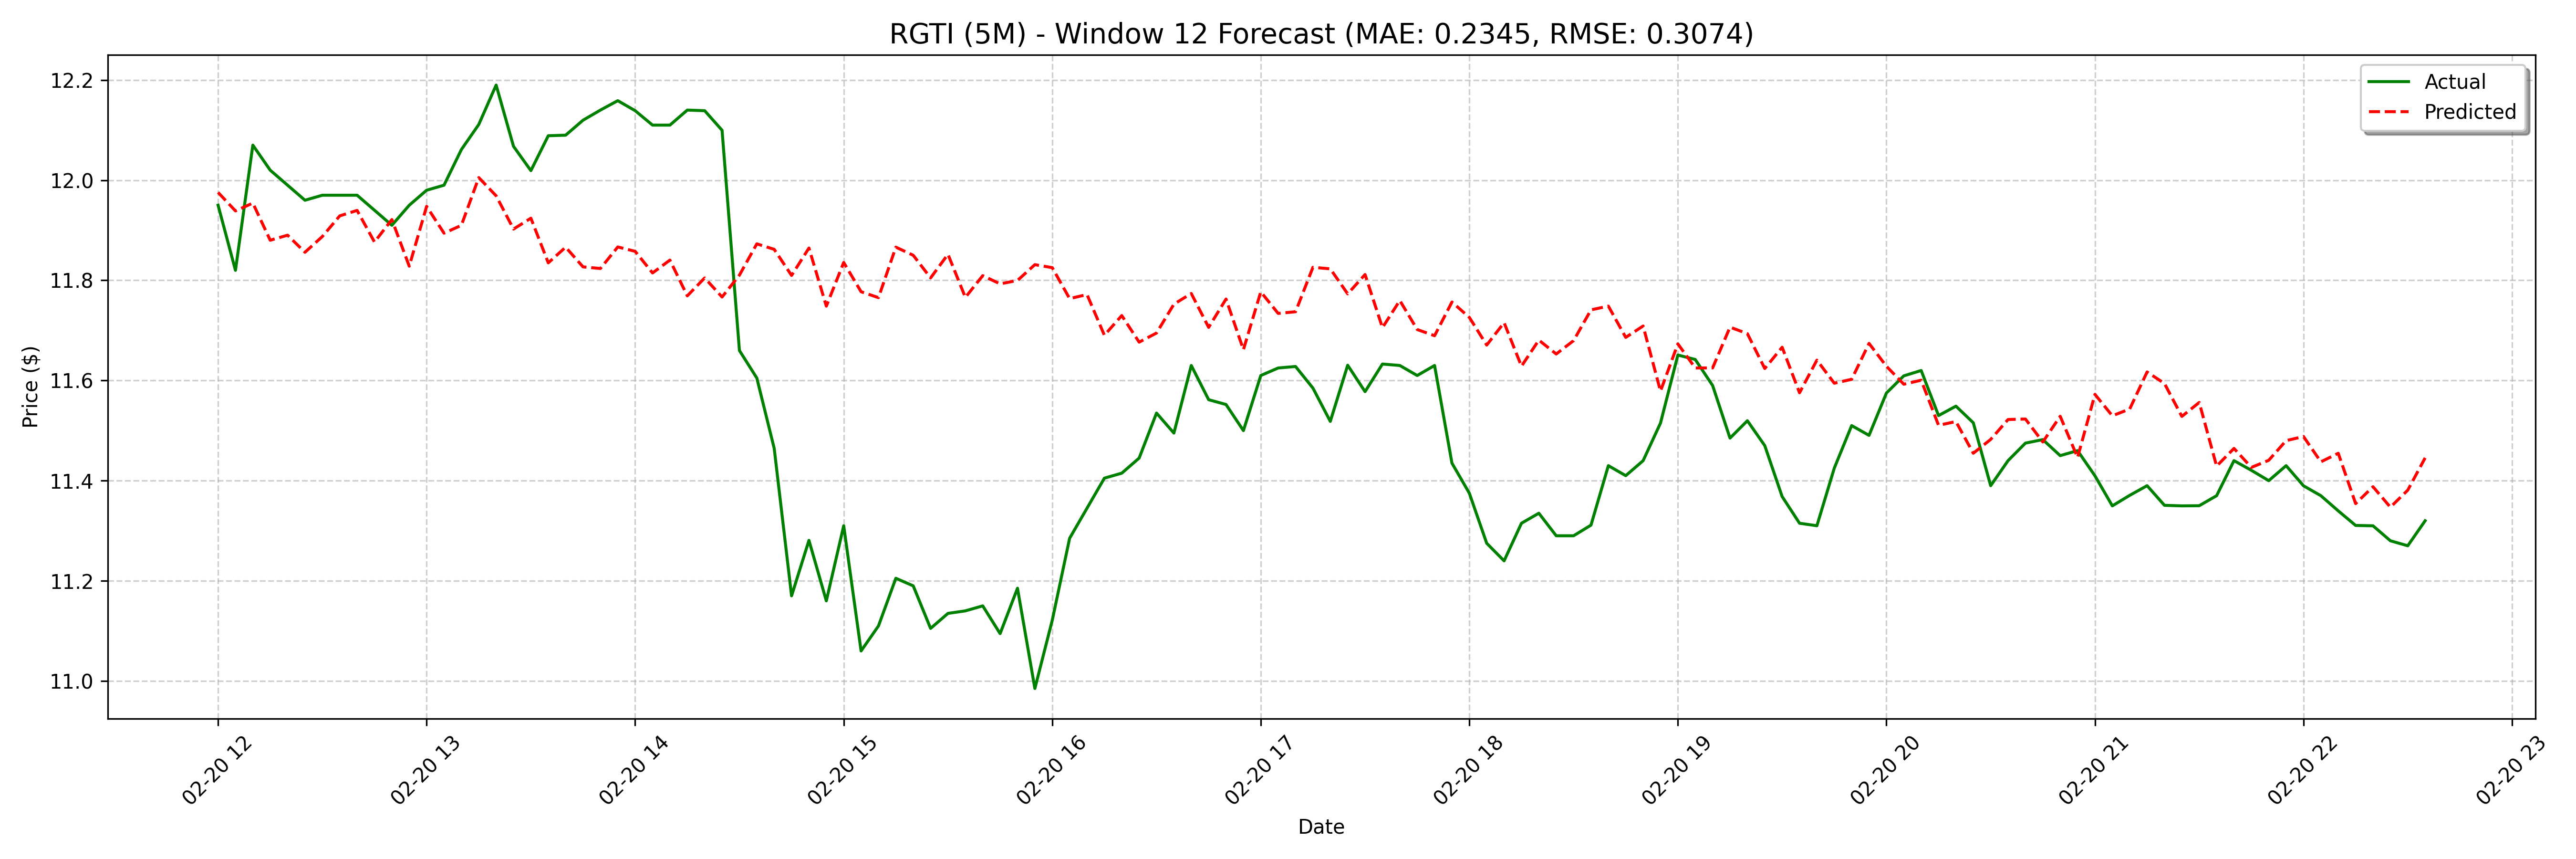

Data behind this chart, as committed beside it:
date, actual, forecast
2025-02-20 12:00:00, 11.95, 11.98
2025-02-20 12:05:00, 11.82, 11.94
2025-02-20 12:10:00, 12.07, 11.95
2025-02-20 12:15:00, 12.02, 11.88
2025-02-20 12:20:00, 11.99, 11.89
2025-02-20 12:25:00, 11.96, 11.86
2025-02-20 12:30:00, 11.97, 11.89
2025-02-20 12:35:00, 11.97, 11.93
2025-02-20 12:40:00, 11.97, 11.94
2025-02-20 12:45:00, 11.94, 11.88
2025-02-20 12:50:00, 11.91, 11.92
2025-02-20 12:55:00, 11.95, 11.83
2025-02-20 13:00:00, 11.98, 11.95
2025-02-20 13:05:00, 11.99, 11.89
2025-02-20 13:10:00, 12.06, 11.91
2025-02-20 13:15:00, 12.11, 12.01
2025-02-20 13:20:00, 12.19, 11.97
2025-02-20 13:25:00, 12.07, 11.9
2025-02-20 13:30:00, 12.02, 11.92
2025-02-20 13:35:00, 12.09, 11.83
2025-02-20 13:40:00, 12.09, 11.87
2025-02-20 13:45:00, 12.12, 11.83
2025-02-20 13:50:00, 12.14, 11.82
2025-02-20 13:55:00, 12.16, 11.87
2025-02-20 14:00:00, 12.14, 11.86
2025-02-20 14:05:00, 12.11, 11.81
2025-02-20 14:10:00, 12.11, 11.84
2025-02-20 14:15:00, 12.14, 11.77
2025-02-20 14:20:00, 12.14, 11.8
2025-02-20 14:25:00, 12.1, 11.77
2025-02-20 14:30:00, 11.66, 11.81
2025-02-20 14:35:00, 11.6, 11.87
2025-02-20 14:40:00, 11.46, 11.86
2025-02-20 14:45:00, 11.17, 11.81
2025-02-20 14:50:00, 11.28, 11.86
2025-02-20 14:55:00, 11.16, 11.75
2025-02-20 15:00:00, 11.31, 11.84
2025-02-20 15:05:00, 11.06, 11.78
2025-02-20 15:10:00, 11.11, 11.77
2025-02-20 15:15:00, 11.21, 11.87
2025-02-20 15:20:00, 11.19, 11.85
2025-02-20 15:25:00, 11.1, 11.8
2025-02-20 15:30:00, 11.14, 11.85
2025-02-20 15:35:00, 11.14, 11.77
2025-02-20 15:40:00, 11.15, 11.81
2025-02-20 15:45:00, 11.09, 11.79
2025-02-20 15:50:00, 11.19, 11.8
2025-02-20 15:55:00, 10.98, 11.83
2025-02-20 16:00:00, 11.12, 11.83
2025-02-20 16:05:00, 11.28, 11.76
2025-02-20 16:10:00, 11.35, 11.77
2025-02-20 16:15:00, 11.4, 11.69
2025-02-20 16:20:00, 11.41, 11.73
2025-02-20 16:25:00, 11.45, 11.68
2025-02-20 16:30:00, 11.53, 11.69
2025-02-20 16:35:00, 11.49, 11.75
2025-02-20 16:40:00, 11.63, 11.77
2025-02-20 16:45:00, 11.56, 11.71
2025-02-20 16:50:00, 11.55, 11.76
2025-02-20 16:55:00, 11.5, 11.66
... 68 more rows
